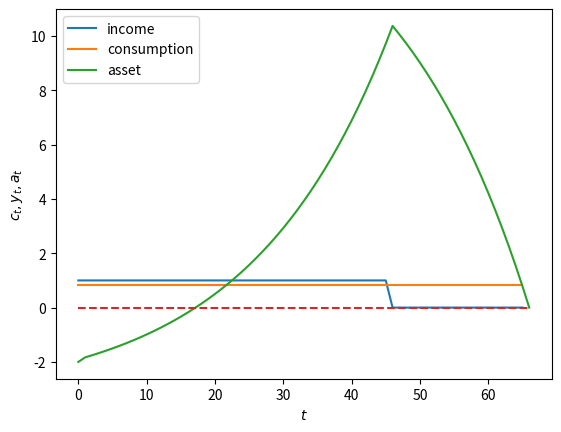
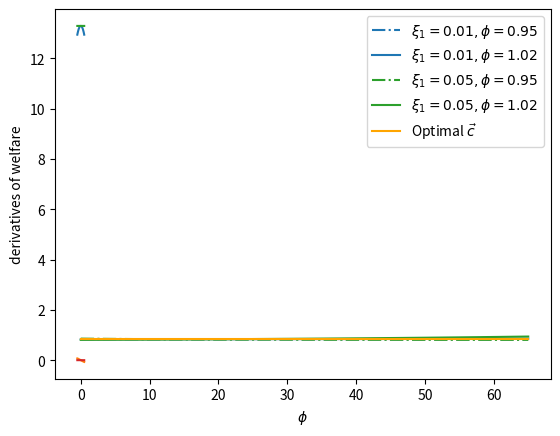

Write Python code to recreate these figures, in order.
import numpy as np
import matplotlib.pyplot as plt
from collections import namedtuple

ConsumptionSmoothing = namedtuple("ConsumptionSmoothing", 
                        ["R", "g1", "g2", "β_seq", "T"])

def creat_cs_model(R=1.05, g1=1, g2=1/2, T=65):
    β = 1/R
    β_seq = np.array([β**i for i in range(T+1)])
    return ConsumptionSmoothing(R=1.05, g1=1, g2=1/2, 
                                β_seq=β_seq, T=65)

def compute_optimal(model, a0, y_seq):
    R, T = model.R, model.T

    # non-financial wealth
    h0 = model.β_seq @ y_seq     # since β = 1/R

    # c0
    c0 = (1 - 1/R) / (1 - (1/R)**(T+1)) * (a0 + h0)
    c_seq = c0*np.ones(T+1)

    # verify
    A = np.diag(-R*np.ones(T), k=-1) + np.eye(T+1)
    b = y_seq - c_seq
    b[0] = b[0] + a0

    a_seq = np.linalg.inv(A) @ b
    a_seq = np.concatenate([[a0], a_seq])

    return c_seq, a_seq

# Financial wealth
a0 = -2     # such as "student debt"

# Income process
y_seq = np.concatenate([np.ones(46), np.zeros(20)])

cs_model = creat_cs_model()
c_seq, a_seq = compute_optimal(cs_model, a0, y_seq)

print('check a_T+1=0:', 
      np.abs(a_seq[-1] - 0) <= 1e-8)

# Sequence Length
T = cs_model.T

plt.plot(range(T+1), y_seq, label='income')
plt.plot(range(T+1), c_seq, label='consumption')
plt.plot(range(T+2), a_seq, label='asset')
plt.plot(range(T+2), np.zeros(T+2), '--')

plt.legend()
plt.xlabel(r'$t$')
plt.ylabel(r'$c_t,y_t,a_t$')
plt.show()

def welfare(model, c_seq):
    β_seq, g1, g2 = model.β_seq, model.g1, model.g2

    u_seq = g1 * c_seq - g2/2 * c_seq**2
    return β_seq @ u_seq

print('Welfare:', welfare(cs_model, c_seq))

def compute_variation(model, ξ1, ϕ, a0, y_seq, verbose=1):
    R, T, β_seq = model.R, model.T, model.β_seq

    ξ0 = ξ1*((1 - 1/R) / (1 - (1/R)**(T+1))) * ((1 - (ϕ/R)**(T+1)) / (1 - ϕ/R))
    v_seq = np.array([(ξ1*ϕ**t - ξ0) for t in range(T+1)])
    
    if verbose == 1:
        print('check feasible:', np.isclose(β_seq @ v_seq, 0))     # since β = 1/R

    c_opt, _ = compute_optimal(model, a0, y_seq)
    cvar_seq = c_opt + v_seq

    return cvar_seq

fig, ax = plt.subplots()

ξ1s = [.01, .05]
ϕs= [.95, 1.02]
colors = {.01: 'tab:blue', .05: 'tab:green'}

params = np.array(np.meshgrid(ξ1s, ϕs)).T.reshape(-1, 2)

for i, param in enumerate(params):
    ξ1, ϕ = param
    print(f'variation {i}: ξ1={ξ1}, ϕ={ϕ}')
    cvar_seq = compute_variation(model=cs_model, 
                                 ξ1=ξ1, ϕ=ϕ, a0=a0, 
                                 y_seq=y_seq)
    print(f'welfare={welfare(cs_model, cvar_seq)}')
    print('-'*64)
    if i % 2 == 0:
        ls = '-.'
    else: 
        ls = '-'  
    ax.plot(range(T+1), cvar_seq, ls=ls, 
            color=colors[ξ1], 
            label=fr'$\xi_1 = {ξ1}, \phi = {ϕ}$')

plt.plot(range(T+1), c_seq, 
         color='orange', label=r'Optimal $\vec{c}$ ')

plt.legend()
plt.xlabel(r'$t$')
plt.ylabel(r'$c_t$')
plt.show()

def welfare_rel(ξ1, ϕ):
    """
    Compute welfare of variation sequence 
    for given ϕ, ξ1 with a consumption smoothing model
    """
    
    cvar_seq = compute_variation(cs_model, ξ1=ξ1, 
                                 ϕ=ϕ, a0=a0, 
                                 y_seq=y_seq, 
                                 verbose=0)
    return welfare(cs_model, cvar_seq)

# Vectorize the function to allow array input
welfare_vec = np.vectorize(welfare_rel)

ξ1_arr = np.linspace(-0.5, 0.5, 20)

plt.plot(ξ1_arr, welfare_vec(ξ1_arr, 1.02))
plt.ylabel('welfare')
plt.xlabel(r'$\xi_1$')
plt.show()

welfare_grad = welfare_vec(ξ1_arr, 1.02)
welfare_grad = np.gradient(welfare_grad)
plt.plot(ξ1_arr, welfare_grad)
plt.ylabel('derivatives of welfare')
plt.xlabel(r'$\xi_1$')
plt.show()

ϕ_arr = np.linspace(-0.5, 0.5, 20)

plt.plot(ξ1_arr, welfare_vec(0.05, ϕ_arr))
plt.ylabel('welfare')
plt.xlabel(r'$\phi$')
plt.show()

welfare_grad = welfare_vec(0.05, ϕ_arr)
welfare_grad = np.gradient(welfare_grad)
plt.plot(ξ1_arr, welfare_grad)
plt.ylabel('derivatives of welfare')
plt.xlabel(r'$\phi$')
plt.show()